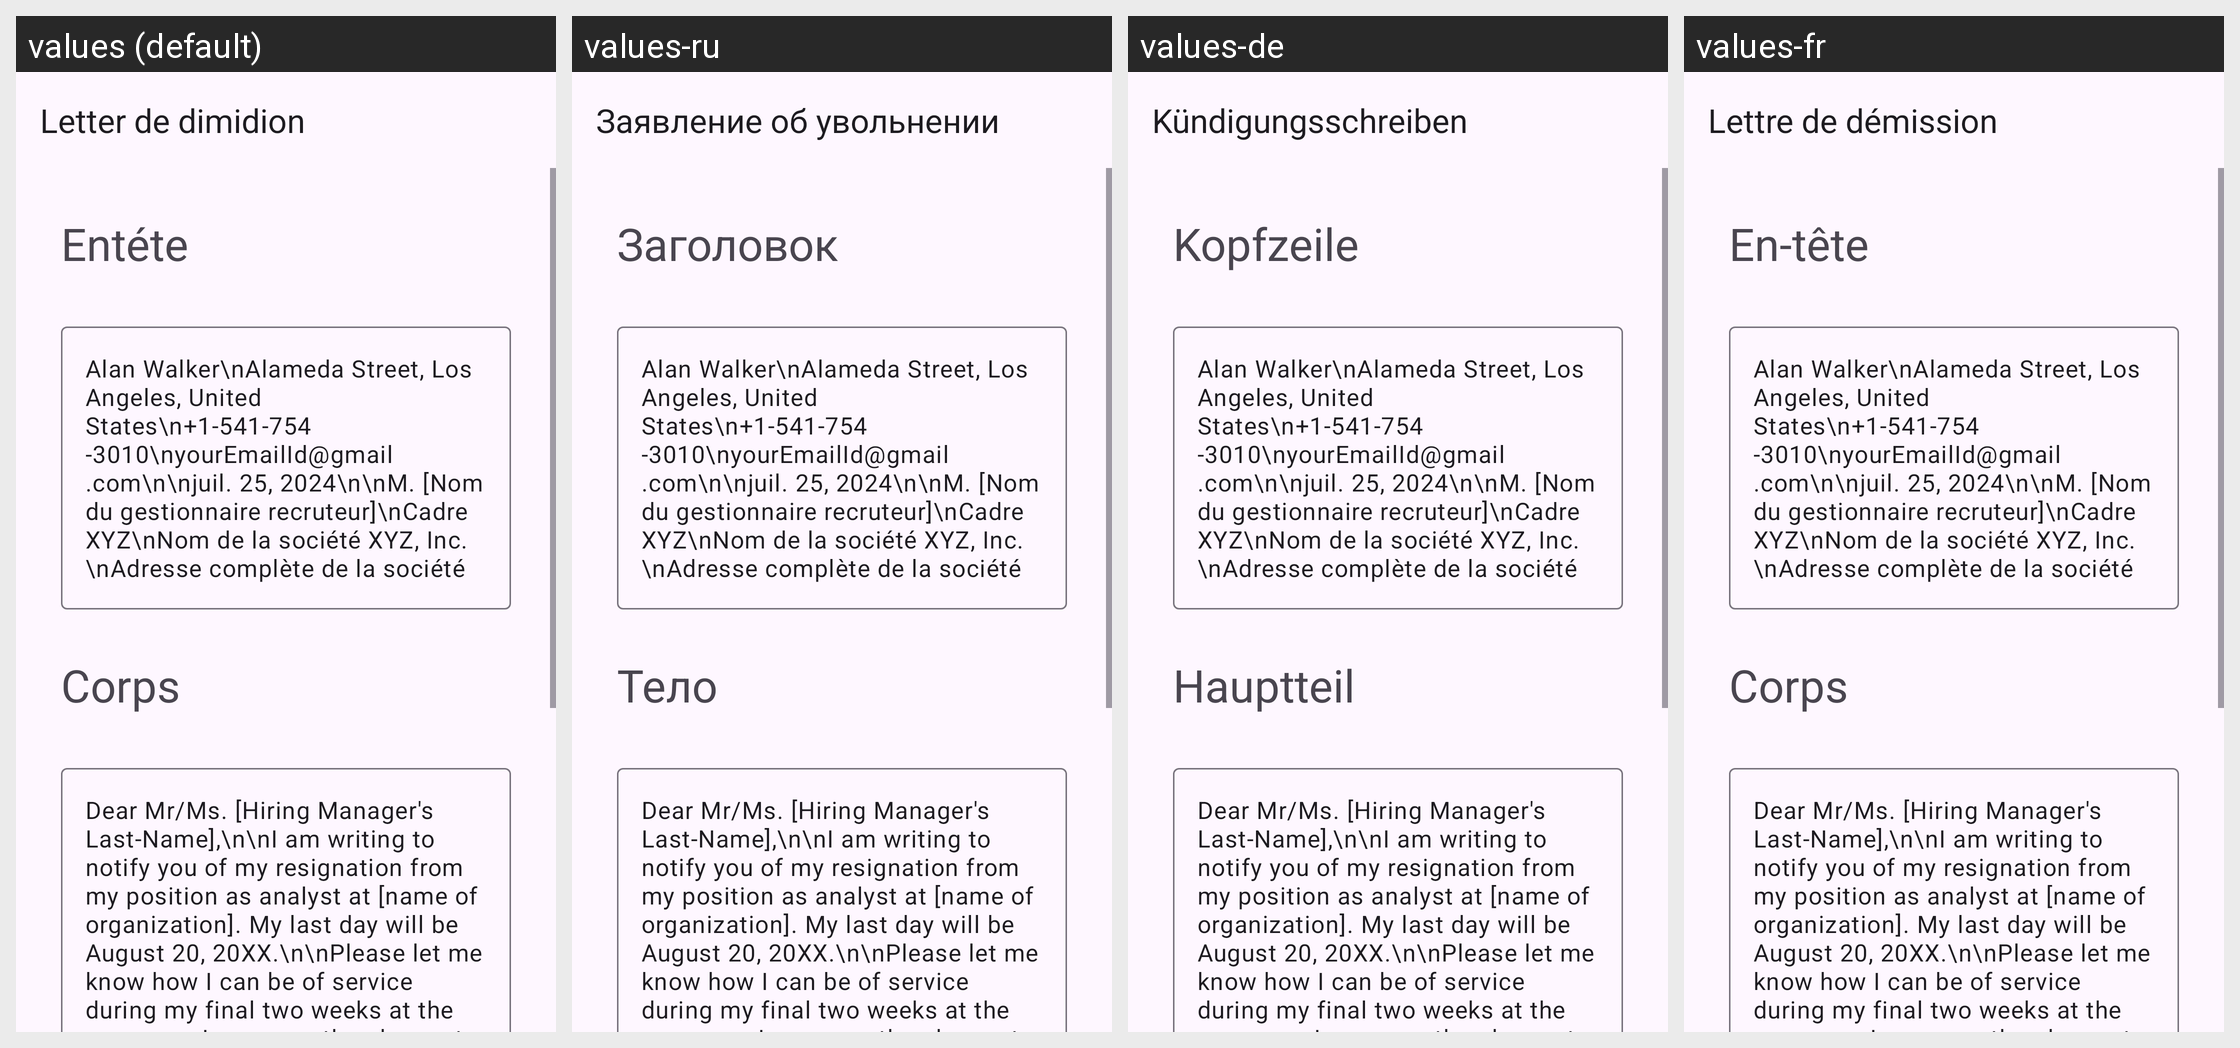

The Android screen above is rendered under several locales of the same app. Produce the string resources it draws, with the default and per-locale values.
Android screen res/layout/activity_analyst_resignation.xml rendered under 4 locales, left to right: values (default), values-ru, values-de, values-fr. Device: Nexus 5 (rendered at 1080×1920; each locale shown at half size, 540×960, under a caption strip naming it); theme Theme.App_creat_profesionell_cv.
Other locales in the repository, not shown: values-en, values-it.
Strings drawn on this screen, with the default value and each locale's value (text and hints the layout hard-codes, and strings that could not be matched under every locale, appear in the picture but are not listed):

Letter_de_dimidion
  values: Letter de dimidion
  values-ru: Заявление об увольнении
  values-de: Kündigungsschreiben
  values-fr: Lettre de démission

ent_te
  values: Entéte
  values-ru: Заголовок
  values-de: Kopfzeile
  values-fr: En-tête

corps
  values: Corps
  values-ru: Тело
  values-de: Hauptteil
  values-fr: Corps
